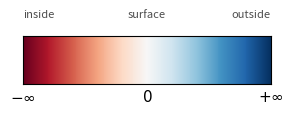

Write the Python code that produced this figure. (Note: this script raises an exception after producing the figure.)
"""Colorbar/scale for the SDF tile: red = -inf (inside) -> white = 0 (surface) -> blue = +inf
(outside), matching the RdBu slice. Renders horizontal and vertical variants (transparent bg).
Run from repo root:
python sections/02_background/figures/shape_landscape/shared/gen_sdf_scale.py
"""
import os
import numpy as np
import matplotlib; matplotlib.use("Agg")
import matplotlib.pyplot as plt

SL = "sections/02_background/figures/shape_landscape"
grad = np.linspace(0, 1, 256)[None, :]            # 0->red (RdBu low), 1->blue (RdBu high)


def horizontal():
    fig, ax = plt.subplots(figsize=(3.2, 0.62))
    ax.imshow(grad, aspect="auto", cmap="RdBu", extent=[0, 1, 0, 1])
    for sp in ax.spines.values():
        sp.set_linewidth(0.8); sp.set_color("k")
    ax.set_yticks([])
    ax.set_xticks([0.0, 0.5, 1.0])
    ax.set_xticklabels([r"$-\infty$", r"$0$", r"$+\infty$"], fontsize=11)
    ax.tick_params(length=0, pad=3)
    ax.text(0.0, 1.35, "inside", ha="left", va="bottom", fontsize=8, color="0.3")
    ax.text(0.5, 1.35, "surface", ha="center", va="bottom", fontsize=8, color="0.3")
    ax.text(1.0, 1.35, "outside", ha="right", va="bottom", fontsize=8, color="0.3")
    out = os.path.join(SL, "representations/4_sdf/versions/sdf_scale_h.png")
    fig.savefig(out, dpi=300, bbox_inches="tight", pad_inches=0.02, transparent=True)
    plt.close(fig); print("wrote", out)


def vertical():
    fig, ax = plt.subplots(figsize=(0.72, 3.0))
    ax.imshow(grad.T[::-1], aspect="auto", cmap="RdBu", extent=[0, 1, 0, 1])  # top=+inf(blue)
    for sp in ax.spines.values():
        sp.set_linewidth(0.8); sp.set_color("k")
    ax.set_xticks([])
    ax.set_yticks([0.0, 0.5, 1.0])
    ax.set_yticklabels([r"$-\infty$", r"$0$", r"$+\infty$"], fontsize=11)
    ax.tick_params(length=0, pad=3)
    out = os.path.join(SL, "representations/4_sdf/versions/sdf_scale_v.png")
    fig.savefig(out, dpi=300, bbox_inches="tight", pad_inches=0.02, transparent=True)
    plt.close(fig); print("wrote", out)


horizontal()
vertical()
